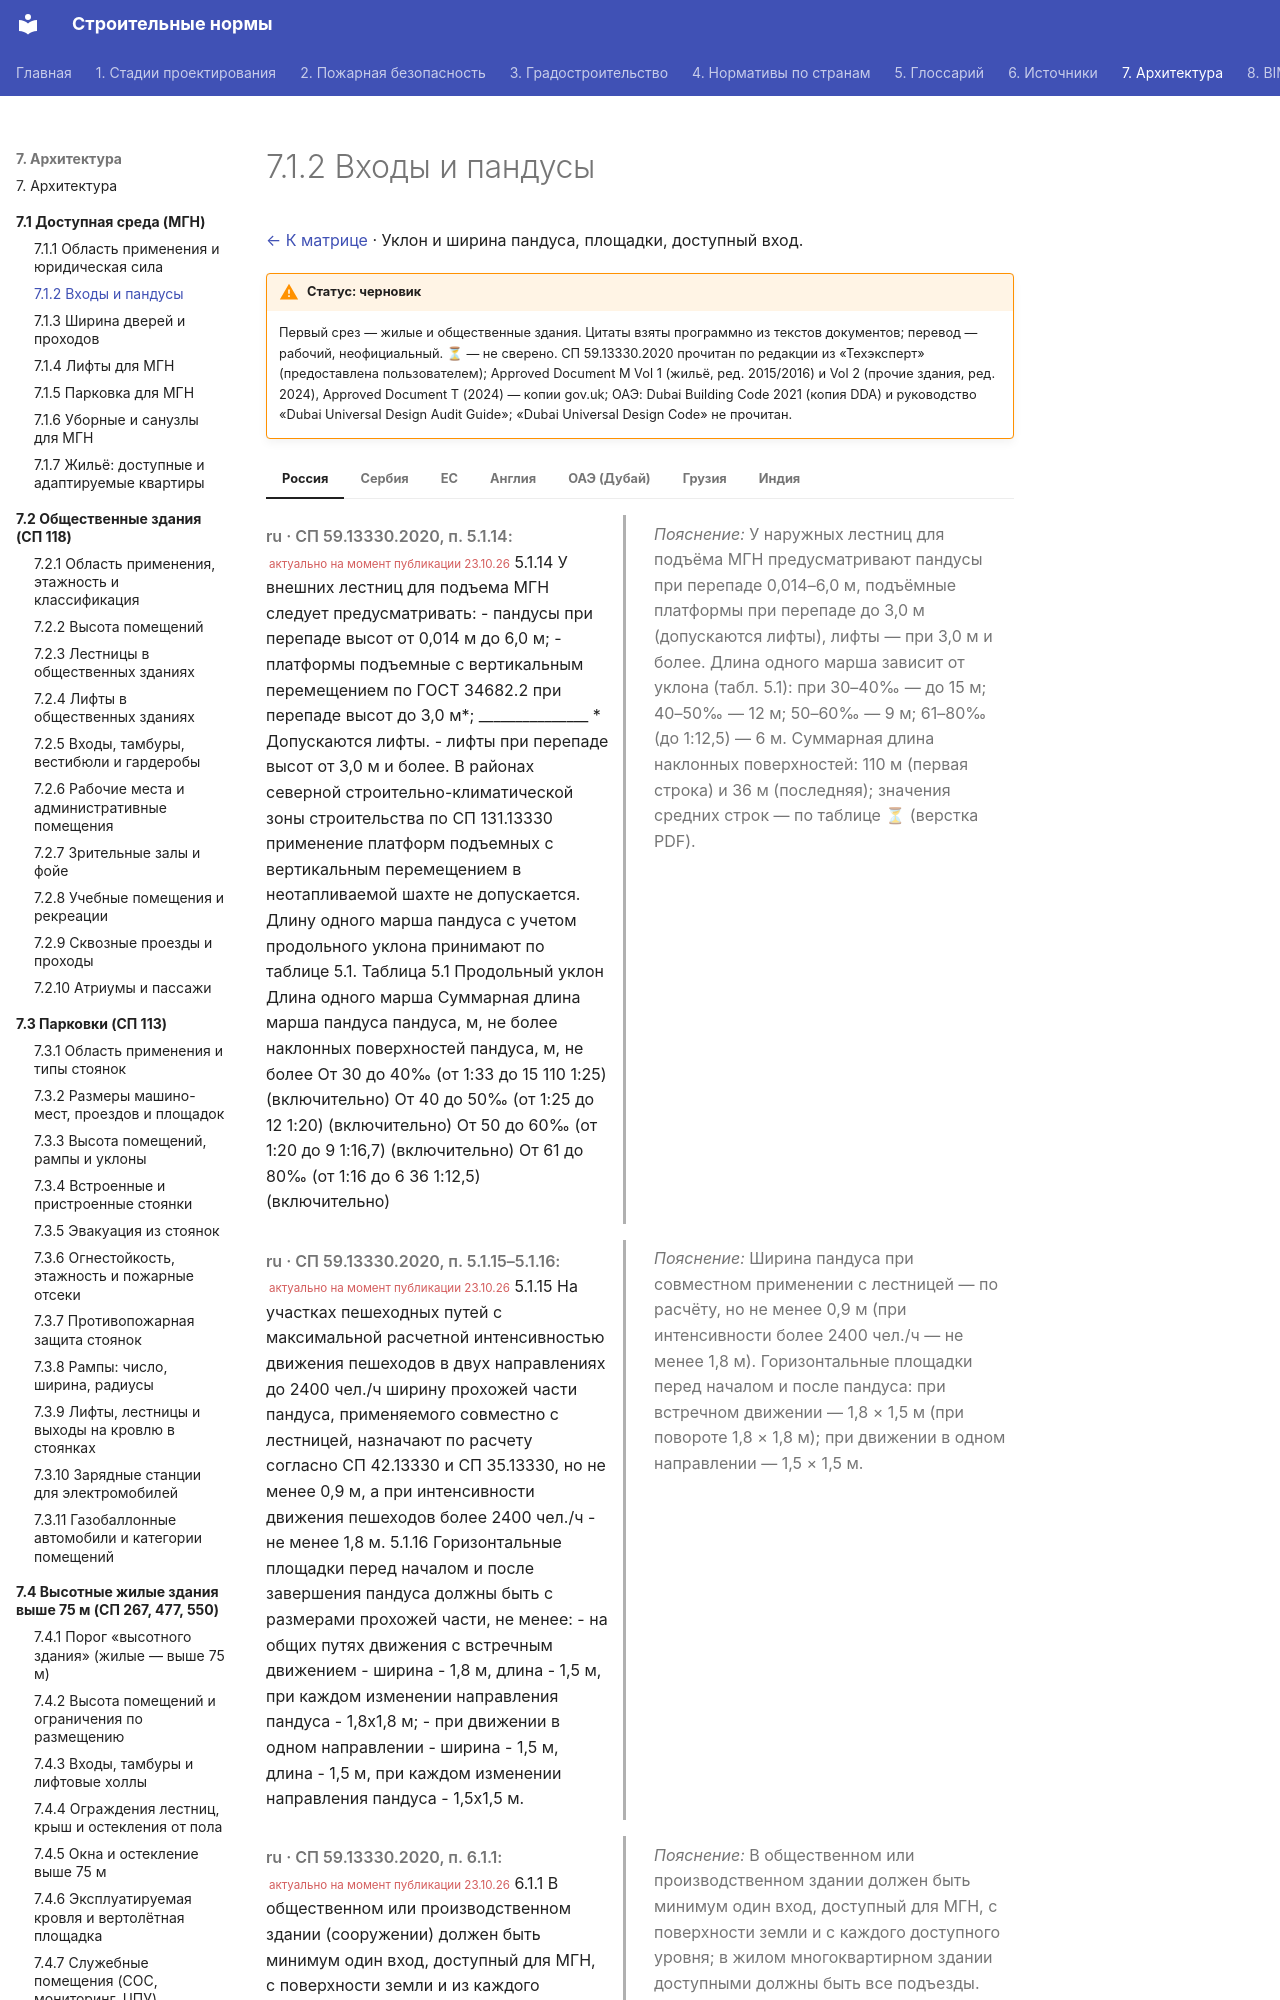

repository: kuskuznetsova-ux/building_codes · page: dostupnaya/pandusy/index.html · generator: mkdocs

# 7.1.2 Входы и пандусы

[← К матрице](index.md) · Уклон и ширина пандуса, площадки, доступный вход.

!!! warning "Статус: черновик"
    Первый срез — жилые и общественные здания. Цитаты взяты программно из текстов документов; перевод — рабочий, неофициальный. **⏳** — не сверено. СП 59.13330.2020 прочитан по редакции из «Техэксперт» (предоставлена пользователем); Approved Document M Vol 1 (жильё, ред. 2015/2016) и Vol 2 (прочие здания, ред. 2024), Approved Document T (2024) — копии gov.uk; ОАЭ: Dubai Building Code 2021 (копия DDA) и руководство «Dubai Universal Design Audit Guide»; «Dubai Universal Design Code» не прочитан.

=== "Россия"

    <div class="pair" markdown>
    <div class="orig" markdown>

    *ru · СП 59.13330.2020, п. 5.1.14:* <small class="actual">актуально на момент публикации 23.10.26</small> 5.1.14 У внешних лестниц для подъема МГН следует предусматривать: - пандусы при перепаде высот от 0,014 м до 6,0 м; - платформы подъемные с вертикальным перемещением по ГОСТ 34682.2 при перепаде высот до 3,0 м*; _______________ * Допускаются лифты. - лифты при перепаде высот от 3,0 м и более. В районах северной строительно-климатической зоны строительства по СП 131.13330 применение платформ подъемных с вертикальным перемещением в неотапливаемой шахте не допускается. Длину одного марша пандуса с учетом продольного уклона принимают по таблице 5.1. Таблица 5.1 Продольный уклон Длина одного марша Суммарная длина марша пандуса пандуса, м, не более наклонных поверхностей пандуса, м, не более От 30 до 40‰ (от 1:33 до 15 110 1:25) (включительно) От 40 до 50‰ (от 1:25 до 12 1:20) (включительно) От 50 до 60‰ (от 1:20 до 9 1:16,7) (включительно) От 61 до 80‰ (от 1:16 до 6 36 1:12,5) (включительно)

    </div>
    <div class="ru" markdown>

    *Пояснение:* У наружных лестниц для подъёма МГН предусматривают пандусы при перепаде 0,014–6,0 м, подъёмные платформы при перепаде до 3,0 м (допускаются лифты), лифты — при 3,0 м и более. Длина одного марша зависит от уклона (табл. 5.1): при 30–40‰ — до 15 м; 40–50‰ — 12 м; 50–60‰ — 9 м; 61–80‰ (до 1:12,5) — 6 м. Суммарная длина наклонных поверхностей: 110 м (первая строка) и 36 м (последняя); значения средних строк — по таблице ⏳ (верстка PDF).

    </div>
    </div>

    <div class="pair" markdown>
    <div class="orig" markdown>

    *ru · СП 59.13330.2020, п. 5.1.15–5.1.16:* <small class="actual">актуально на момент публикации 23.10.26</small> 5.1.15 На участках пешеходных путей с максимальной расчетной интенсивностью движения пешеходов в двух направлениях до 2400 чел./ч ширину прохожей части пандуса, применяемого совместно с лестницей, назначают по расчету согласно СП 42.13330 и СП 35.13330, но не менее 0,9 м, а при интенсивности движения пешеходов более 2400 чел./ч - не менее 1,8 м. 5.1.16 Горизонтальные площадки перед началом и после завершения пандуса должны быть с размерами прохожей части, не менее: - на общих путях движения с встречным движением - ширина - 1,8 м, длина - 1,5 м, при каждом изменении направления пандуса - 1,8х1,8 м; - при движении в одном направлении - ширина - 1,5 м, длина - 1,5 м, при каждом изменении направления пандуса - 1,5х1,5 м.

    </div>
    <div class="ru" markdown>

    *Пояснение:* Ширина пандуса при совместном применении с лестницей — по расчёту, но не менее 0,9 м (при интенсивности более 2400 чел./ч — не менее 1,8 м). Горизонтальные площадки перед началом и после пандуса: при встречном движении — 1,8 × 1,5 м (при повороте 1,8 × 1,8 м); при движении в одном направлении — 1,5 × 1,5 м.

    </div>
    </div>

    <div class="pair" markdown>
    <div class="orig" markdown>

    *ru · СП 59.13330.2020, п. 6.1.1:* <small class="actual">актуально на момент публикации 23.10.26</small> 6.1.1 В общественном или производственном здании (сооружении) должен быть минимум один вход, доступный для МГН, с поверхности земли и из каждого доступного для МГН подземного или надземного уровня, соединенного с этим зданием. В жилом многоквартирном здании доступными должны быть все подъезды.

    </div>
    <div class="ru" markdown>

    *Пояснение:* В общественном или производственном здании должен быть минимум один вход, доступный для МГН, с поверхности земли и с каждого доступного уровня; в жилом многоквартирном здании доступными должны быть все подъезды.

    </div>
    </div>

    **Источники**

    - [СП 59, п. 5.1.14–5.1.16, 6.1](https://tiflocentre.ru/documents/sp59-13330-2020.php)

=== "Сербия"

    <div class="pair" markdown>
    <div class="orig" markdown>
